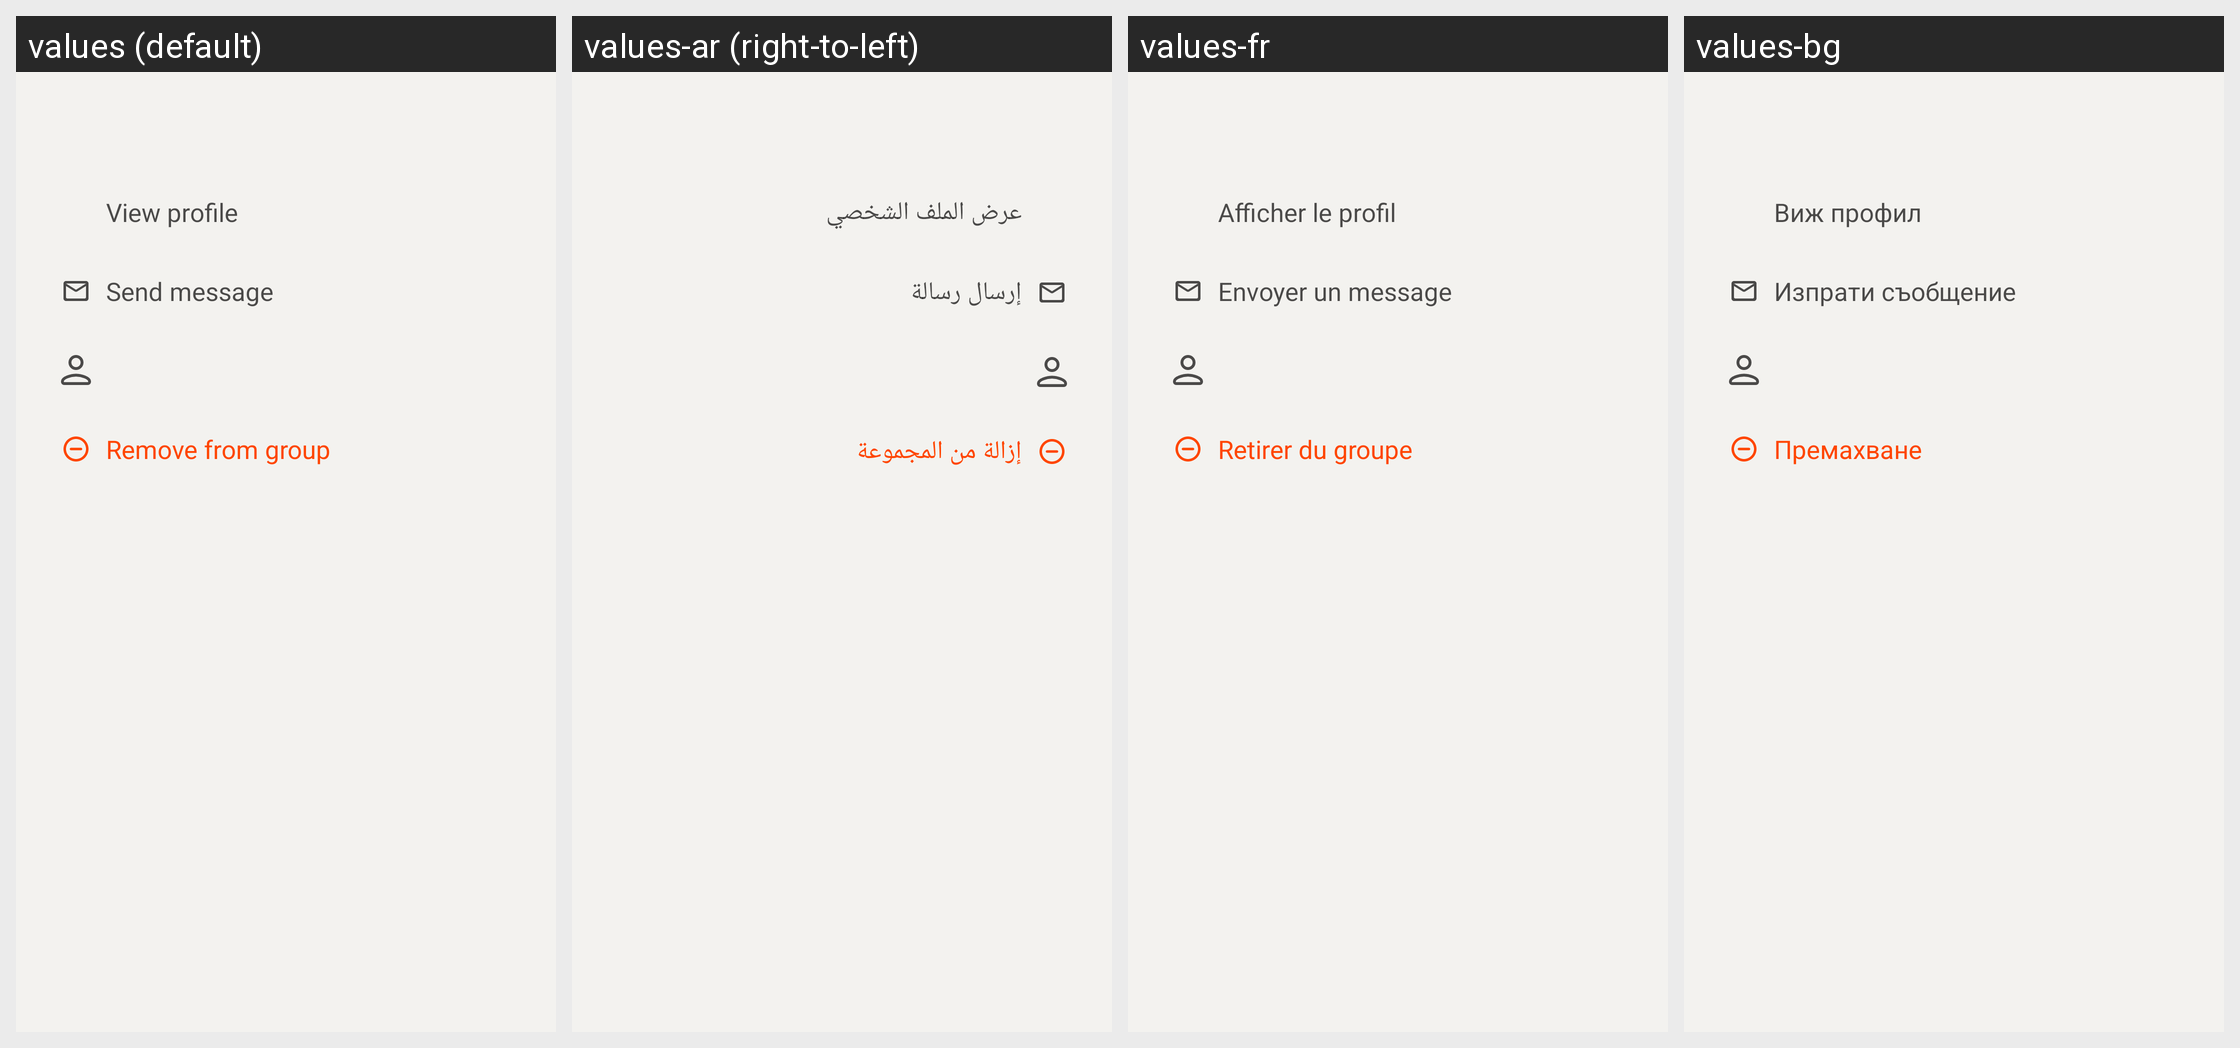

Here is an Android app screen in its default locale and in the app's own translations. Write out the translated-string differences for the strings that appear on this screen.
Android screen res/layout/group_info_member_bottom_sheet.xml rendered under 4 locales, left to right: values (default), values-ar (right-to-left), values-fr, values-bg. Device: Nexus 5 (rendered at 1080×1920; each locale shown at half size, 540×960, under a caption strip naming it); theme AppTheme.
Other locales in the repository, not shown: values-cs, values-de, values-el, values-es, values-fa, values-hi, values-id, values-in, values-nl, values-pl, values-pt, values-pt-rBR, values-ru, values-tr.
Strings drawn on this screen, with the default value and each locale's value (text and hints the layout hard-codes, and strings that could not be matched under every locale, appear in the picture but are not listed):

view_profile
  values: View profile
  values-ar: عرض الملف الشخصي
  values-fr: Afficher le profil
  values-bg: Виж профил

send_message
  values: Send message
  values-ar: إرسال رسالة
  values-fr: Envoyer un message
  values-bg: Изпрати съобщение

group_remove_member
  values: Remove from group
  values-ar: إزالة من المجموعة
  values-fr: Retirer du groupe
  values-bg: Премахване
